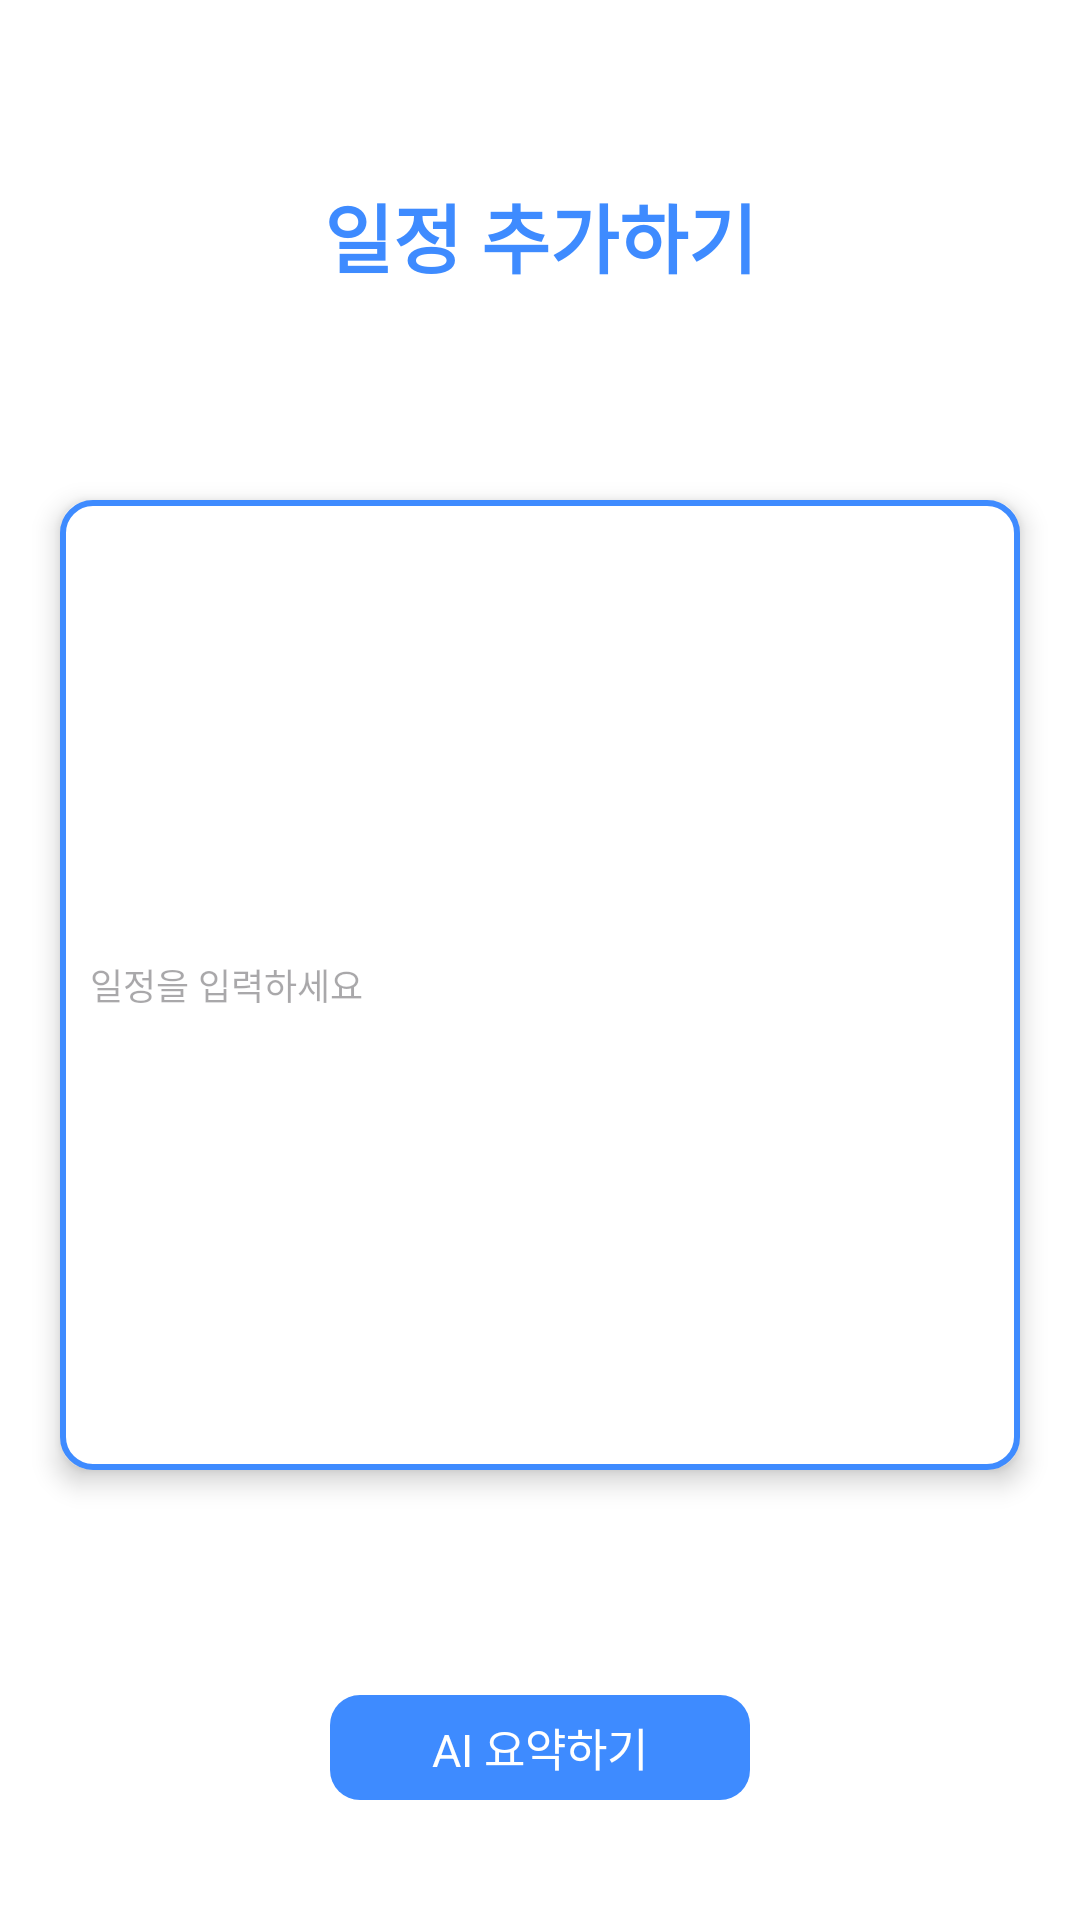

Layout XML and referenced resources for this Android screen:
<!-- AndroidManifest.xml: application theme Theme.example -->
<!-- res/layout/fragment_calendar_add.xml -->
<?xml version="1.0" encoding="utf-8"?>
<layout xmlns:android="http://schemas.android.com/apk/res/android"
    xmlns:app="http://schemas.android.com/apk/res-auto">

    <data>

    </data>

    <androidx.constraintlayout.widget.ConstraintLayout
        android:layout_width="match_parent"
        android:layout_height="match_parent"
        android:background="@color/white">

        <TextView
            android:id="@+id/tv_add_title"
            android:layout_width="wrap_content"
            android:layout_height="wrap_content"
            android:fontFamily="sans-serif"
            android:text="일정 추가하기"
            android:textColor="#3E8BFF"
            android:textSize="25sp"
            android:textStyle="bold"
            app:layout_constraintBottom_toBottomOf="parent"
            app:layout_constraintEnd_toEndOf="parent"
            app:layout_constraintHorizontal_bias="0.5"
            app:layout_constraintStart_toStartOf="parent"
            app:layout_constraintTop_toTopOf="parent"
            app:layout_constraintVertical_bias="0.1" />

        <EditText
            android:id="@+id/et_add_input"
            android:layout_width="0dp"
            android:layout_height="0dp"
            android:layout_marginTop="70dp"
            android:layout_marginBottom="150dp"
            android:layout_marginLeft="20dp"
            android:layout_marginRight="20dp"
            android:background="@drawable/shape_rect_10_white000_fill_3e8bff_line"
            android:elevation="5dp"
            android:scrollbars="vertical"
            android:scrollbarSize="10dp"
            android:textSize="12sp"
            android:hint="일정을 입력하세요"
            android:paddingLeft="10dp"
            android:inputType="textMultiLine"
            app:layout_constraintBottom_toBottomOf="parent"
            app:layout_constraintEnd_toEndOf="parent"
            app:layout_constraintStart_toStartOf="parent"
            app:layout_constraintTop_toBottomOf="@+id/tv_add_title" />

        <TextView
            android:id="@+id/tv_add_submit"
            android:layout_width="140dp"
            android:layout_height="35dp"
            android:textSize="15sp"
            android:background="@drawable/shape_rect_10_3e8bff_fill"
            android:text="AI 요약하기"
            android:textAlignment="center"
            android:gravity="center"
            android:textColor="#FFFFFF"
            android:layout_marginBottom="40sp"
            app:layout_constraintBottom_toBottomOf="parent"
            app:layout_constraintEnd_toEndOf="parent"
            app:layout_constraintStart_toStartOf="parent"
            />

    </androidx.constraintlayout.widget.ConstraintLayout>
</layout>
<!-- resources referenced by this layout -->
<resources>
  <color name="white">#FFFFFFFF</color>
  <!-- drawable shape_rect_10_3e8bff_fill (drawable) -->
  <?xml version="1.0" encoding="utf-8"?>
  <shape xmlns:android="http://schemas.android.com/apk/res/android">
      <corners android:radius="10dp"/>
      <solid android:color="#3e8bff"/>
  </shape>
  <!-- drawable shape_rect_10_white000_fill_3e8bff_line (drawable) -->
  <?xml version="1.0" encoding="utf-8"?>
  <shape xmlns:android="http://schemas.android.com/apk/res/android">
      <corners android:radius="10dp"/>
      <stroke android:color="#3e8bff" android:width="2dp"/>
      <solid android:color="#ffffff"/>
  </shape>
  <style name="Theme.example" parent="Base.Theme.example" />
  <style name="Base.Theme.example" parent="Theme.Material3.Light.NoActionBar">
          <item name="android:statusBarColor">#262626</item>
          
          
      </style>
</resources>
